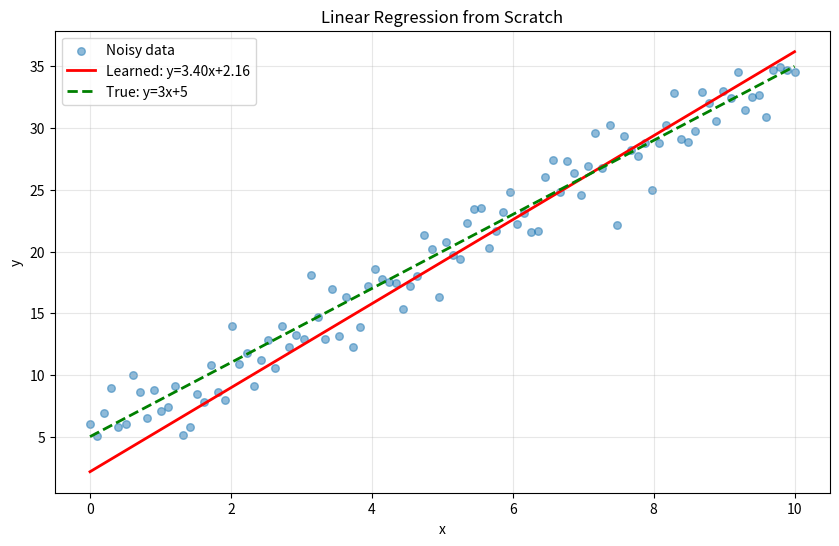
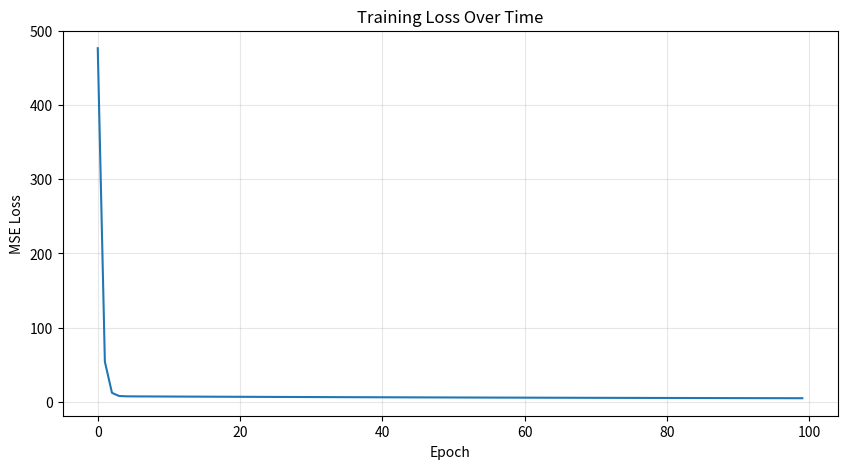

Reproduce these figures in Python, in order.
import numpy as np
import matplotlib.pyplot as plt
# Set seed
np.random.seed(42)
# True parameters
w_true =3
b_true = 5
# Generate x values: use np.linspace(start, stop, num_points)
x = np.linspace(0, 10, 100)
# Perfect y (no noise)
y_perfect = w_true * x + b_true
# Add noise: use np.random.randn(n) * std_dev
noise = np.random.randn(100) * 2
y = y_perfect + noise

# Print first 5 pairs
print("First 5 data points:")
for i in range(5):
    print(f"x={x[i]:.2f}, y={y[i]:.2f}")

# Initialize parameters
w = np.random.randn() * 0.01
b = 0.0
print(f"\nInitial parameters: w={w:.4f}, b={b:.4f}")
print(f"True parameters:    w={w_true}, b={b_true}")

def predict(x, w, b):
    return w * x + b

# Test it with initial parameters
y_pred = predict(x, w, b)
print("\nPredictions:")
for i in range(5):
    print(f"x={x[i]:.2f}, y={y_pred[i]:.2f}")

def compute_mse(y_true, y_pred):
    return np.mean((y_true - y_pred)**2)

initial_loss = compute_mse(y, y_pred)
print(f"\nInitial loss: {initial_loss:.2f}")

def compute_gradients(x,y_true,y_pred):
    n = len(y_true)
    error = y_true - y_pred
    # Gradient w.r.t. w: -(2/n) * sum(error * x)
    dw = -(2/n) * np.sum(error*x)
    # Gradient w.r.t. b: -(2/n) * sum(error)
    db = -(2/n) * np.sum(error)
    return dw, db
dw,db = compute_gradients(x,y_true=y,y_pred=y_pred)
print(f"\nGradients:\ndw={dw:.2f}, db={db:.2f}")

# Hyperparameters
learning_rate = 0.01
epochs = 100
# Track loss history for plotting later
loss_history = []

for epoch in range(epochs):
    # Forward pass
    y_pred = predict(x, w, b)
    # Compute loss
    loss = compute_mse(y, y_pred)
    loss_history.append(loss)
    # Compute gradients
    dw, db = compute_gradients(x,y_true=y,y_pred=y_pred)
    # Update parameters (gradient descent step)
    w = w - learning_rate * dw
    b =b-learning_rate * db
    # Print progress every 10 epochs
    if (epoch + 1) % 10 == 0:
        print(f"Epoch {epoch + 1}/{epochs}, Loss: {loss:.4f}, w: {w:.4f}, b: {b:.4f}")
print(f"\nFinal parameters: w={w:.4f}, b={b:.4f}")
print(f"True parameters:  w={w_true}, b={b_true}")
print(f"Final loss: {loss_history[-1]:.4f}")

# Create predictions with learned parameters
y_pred_final = predict(x, w, b)

# Plot
plt.figure(figsize=(10, 6))
plt.scatter(x, y, alpha=0.5, label='Noisy data', s=30)
plt.plot(x, y_pred_final, 'r-', linewidth=2, label=f'Learned: y={w:.2f}x+{b:.2f}')
plt.plot(x, y_perfect, 'g--', linewidth=2, label=f'True: y={w_true}x+{b_true}')
plt.xlabel('x')
plt.ylabel('y')
plt.title('Linear Regression from Scratch')
plt.legend()
plt.grid(True, alpha=0.3)
plt.show()

print("TRAINING COMPLETE")
print(f"Learned parameters: w={w:.4f}, b={b:.4f}")
print(f"True parameters:    w={w_true}, b={b_true}")
print(f"Parameter errors:   Δw={abs(w-w_true):.4f}, Δb={abs(b-b_true):.4f}")
print(f"\nFinal MSE loss: {loss_history[-1]:.4f}")
print(f"Noise variance: {2.0**2:.4f} (theoretical minimum loss)")

plt.figure(figsize=(10, 5))
plt.plot(loss_history)
plt.xlabel('Epoch')
plt.ylabel('MSE Loss')
plt.title('Training Loss Over Time')
plt.grid(True, alpha=0.3)
plt.show()
